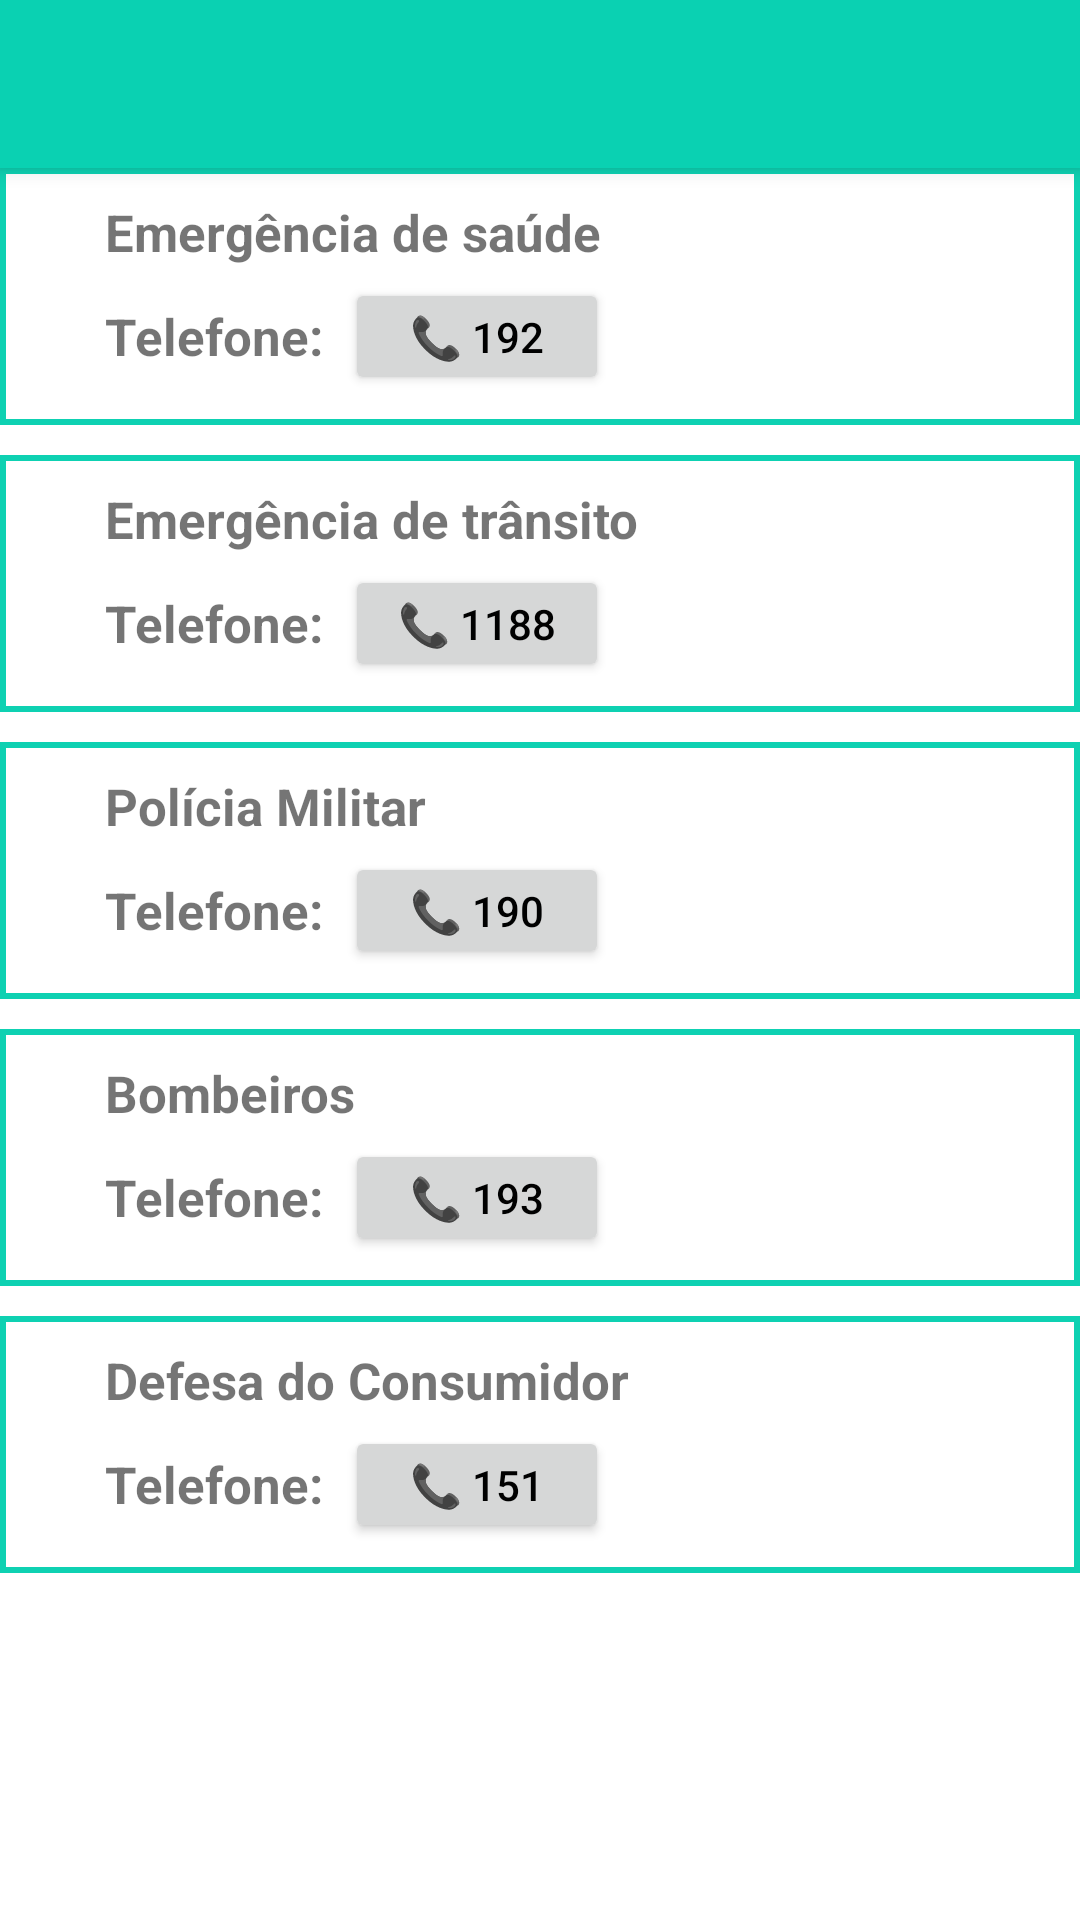

Produce the Android XML layout that renders to this screen, including the resource entries it uses.
<!-- AndroidManifest.xml: application theme semBarra -->
<!-- res/layout/fragment_contatos.xml -->
<?xml version="1.0" encoding="utf-8"?>
<LinearLayout xmlns:android="http://schemas.android.com/apk/res/android"
    xmlns:tools="http://schemas.android.com/tools"
    android:layout_width="match_parent"
    android:layout_height="match_parent"
    xmlns:app="http://schemas.android.com/apk/res-auto"
    android:orientation="vertical"
    tools:context=".ContatosFragment">

    <com.google.android.material.appbar.MaterialToolbar
        android:id="@+id/idToolbarfgmContatos"
        style="@style/Widget.MaterialComponents.Toolbar.Primary"
        android:layout_width="match_parent"
        android:layout_height="wrap_content"
        app:navigationIcon="@drawable/baseline_arrow_back" />


    <LinearLayout
        android:background="@drawable/linha"
        android:layout_width="match_parent"
        android:layout_height="wrap_content"
        android:orientation="vertical">

        <TextView
            android:id="@+id/mtipoemergencia"
            android:layout_width="wrap_content"
            android:layout_height="wrap_content"
            android:layout_marginLeft="15dp"

            android:text="Emergência de saúde"
            android:textSize="17sp"
            android:textStyle="bold" />

        <RelativeLayout
            android:layout_width="match_parent"
            android:layout_height="wrap_content">

            <TextView
                android:layout_width="wrap_content"
                android:layout_height="wrap_content"
                android:layout_marginLeft="15dp"
                android:layout_marginTop="12dp"
                android:text="Telefone: "
                android:textSize="17sp"
                android:textStyle="bold" />

            <Button
                android:id="@+id/mnumero"
                android:layout_width="wrap_content"
                android:layout_height="39dp"
                android:layout_marginLeft="95dp"
                android:layout_marginTop="4dp"
                android:text="📞 192"
                android:textColor="@color/black"
                android:textSize="14sp" />

        </RelativeLayout>

    </LinearLayout>

    <LinearLayout
        android:layout_marginTop="10dp"
        android:background="@drawable/linha"
        android:layout_width="match_parent"
        android:layout_height="wrap_content"
        android:orientation="vertical">

        <TextView
            android:layout_width="wrap_content"
            android:layout_height="wrap_content"
            android:layout_marginLeft="15dp"

            android:text="Emergência de trânsito"
            android:textSize="17sp"
            android:textStyle="bold" />

        <RelativeLayout
            android:layout_width="match_parent"
            android:layout_height="wrap_content">

            <TextView
                android:layout_width="wrap_content"
                android:layout_height="wrap_content"
                android:layout_marginLeft="15dp"
                android:layout_marginTop="12dp"
                android:text="Telefone: "
                android:textSize="17sp"
                android:textStyle="bold" />

            <Button
                android:layout_width="wrap_content"
                android:layout_height="39dp"
                android:layout_marginLeft="95dp"
                android:layout_marginTop="4dp"
                android:text="📞 1188"
                android:textColor="@color/black"
                android:textSize="14sp" />

        </RelativeLayout>

    </LinearLayout>

    <LinearLayout
        android:layout_marginTop="10dp"
        android:background="@drawable/linha"
        android:layout_width="match_parent"
        android:layout_height="wrap_content"
        android:orientation="vertical">

        <TextView
            android:layout_width="wrap_content"
            android:layout_height="wrap_content"
            android:layout_marginLeft="15dp"

            android:text="Polícia Militar"
            android:textSize="17sp"
            android:textStyle="bold" />

        <RelativeLayout
            android:layout_width="match_parent"
            android:layout_height="wrap_content">

            <TextView
                android:layout_width="wrap_content"
                android:layout_height="wrap_content"
                android:layout_marginLeft="15dp"
                android:layout_marginTop="12dp"
                android:text="Telefone: "
                android:textSize="17sp"
                android:textStyle="bold" />

            <Button
                android:layout_width="wrap_content"
                android:layout_height="39dp"
                android:layout_marginLeft="95dp"
                android:layout_marginTop="4dp"
                android:text="📞 190"
                android:textColor="@color/black"
                android:textSize="14sp" />

        </RelativeLayout>

    </LinearLayout>

    <LinearLayout
        android:layout_marginTop="10dp"
        android:background="@drawable/linha"
        android:layout_width="match_parent"
        android:layout_height="wrap_content"
        android:orientation="vertical">

        <TextView
            android:layout_width="wrap_content"
            android:layout_height="wrap_content"
            android:layout_marginLeft="15dp"
            android:text="Bombeiros"
            android:textSize="17sp"
            android:textStyle="bold" />

        <RelativeLayout
            android:layout_width="match_parent"
            android:layout_height="wrap_content">

            <TextView
                android:layout_width="wrap_content"
                android:layout_height="wrap_content"
                android:layout_marginLeft="15dp"
                android:layout_marginTop="12dp"
                android:text="Telefone: "
                android:textSize="17sp"
                android:textStyle="bold" />

            <Button
                android:layout_width="wrap_content"
                android:layout_height="39dp"
                android:layout_marginLeft="95dp"
                android:layout_marginTop="4dp"
                android:text="📞 193"
                android:textColor="@color/black"
                android:textSize="14sp" />

        </RelativeLayout>

    </LinearLayout>

    <LinearLayout
        android:layout_marginTop="10dp"
        android:background="@drawable/linha"
        android:layout_width="match_parent"
        android:layout_height="wrap_content"
        android:orientation="vertical">

        <TextView
            android:layout_width="wrap_content"
            android:layout_height="wrap_content"
            android:layout_marginLeft="15dp"

            android:text="Defesa do Consumidor"
            android:textSize="17sp"
            android:textStyle="bold" />

        <RelativeLayout
            android:layout_width="match_parent"
            android:layout_height="wrap_content">

            <TextView
                android:layout_width="wrap_content"
                android:layout_height="wrap_content"
                android:layout_marginLeft="15dp"
                android:layout_marginTop="12dp"
                android:text="Telefone: "
                android:textSize="17sp"
                android:textStyle="bold" />

            <Button
                android:layout_width="wrap_content"
                android:layout_height="39dp"
                android:layout_marginLeft="95dp"
                android:layout_marginTop="4dp"
                android:text="📞 151"
                android:textColor="@color/black"
                android:textSize="14sp" />

        </RelativeLayout>

    </LinearLayout>


</LinearLayout>
<!-- resources referenced by this layout -->
<resources>
  <color name="black">#FF000000</color>
  <!-- drawable linha (drawable) -->
  <?xml version="1.0" encoding="utf-8"?>
  <shape xmlns:android="http://schemas.android.com/apk/res/android"
      android:shape="rectangle">
      <stroke
          android:width="2dp"
          android:color="#0ED1B2" />
  
      <padding
          android:bottom="10dp"
          android:left="20dp"
          android:right="10dp"
          android:top="10dp" />
  
  </shape>
  <style name="semBarra" parent="Theme.MaterialComponents.DayNight.NoActionBar">
          
          <item name="colorPrimary">#0AD1B2</item>
          <item name="colorPrimaryVariant">#FF018786</item>
          <item name="colorOnPrimary">@color/white</item>
          <item name="android:textColorPrimary">@color/black</item>
          <item name="color">#dedede</item>
          
          <item name="colorSecondary">#314DC8</item>
          <item name="colorSecondaryVariant">#172A7D</item>
          <item name="colorOnSecondary">#919191</item>
          
          <item name="android:statusBarColor">?attr/colorPrimaryVariant</item>
          
      </style>
  <color name="white">#fff</color>
</resources>
